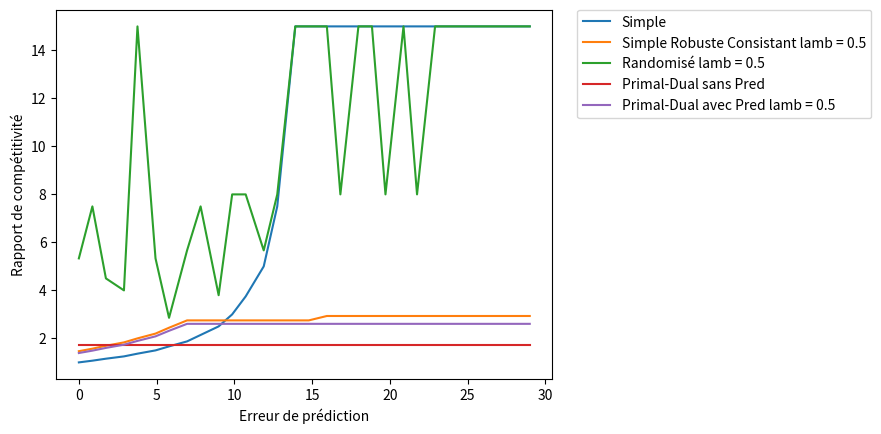

Reproduce this figure in Python.
from math import ceil, floor
import random
import numpy as np
from random import randint
import matplotlib.pyplot as plt

B = 15

def simple(Npred, N):
    """
    Algorithme simple 1-consistent
    
    Parameters
    ----------
    Npred : int
        Le nombre de jours de skis prédit.
        
    N : int
            Le nombre de jours de skis réél.

    Returns
    -------
    int
        Coût du séjour en terme de skis.

    """
    if Npred >= B:
        #Achat dès le premier jour
        return B
    else:
        #Location des skis tout le long
        return N
    
def simpleRobCons(Npred, lambd, N):
    """
    Algorithme simple robuste et consistent
    
    Parameters
    ----------
    Npred : int
            Le nombre de jours de skis prédit.
            
    lambd : float
            L'hyperparamètre de robustesse.
            
    N : int
            Le nombre de jours de skis réél.

    Returns
    -------
    int
        Coût du séjour en terme de skis.

    """
    if Npred >= B:
        #Achat au début du jour ceil(lambd*B)
        if N < ceil(B*lambd):
            return N
        return ceil(B*lambd)-1 + B
    else:
        #Achat au début du jour ceil(B/lambd)
        if N < ceil(B/lambd):
            return N
        return ceil(B/lambd)-1 + B
    
def randomizedRobCons(Npred, lambd, N):
    """
    Algorithme randomisé robuste et consistent
    
    Parameters
    ----------
    Npred : int
            Le nombre de jours de skis prédit.
            
    lambd : float
            L'hyperparamètre de robustesse.
            
    N : int
            Le nombre de jours de skis réél.

    Returns
    -------
    int
        Coût du séjour en terme de skis.

    """
    if Npred >= B:
        k = floor(B*lambd)
        listQi = []
        for i in range(1, k+1):
            listQi.append(((B-1)/B)**(k-i)/(B*(1-(1-1/B)**k)))
        # Choisir un j entre 1 et k aléatoirement depuis la distribution définie par listQi
        j = random.choices([i for i in range(1,k+1)], weights = listQi)[0]
        #print("ListeQ = ",listQi, "J=", j)

    else:
        l = ceil(B/lambd) 
        listRi = []
        for i in range(1, l+1):
            listRi.append(((B-1)/B)**(l-i)/(B*(1-(1-1/B)**l)))
        # Choisir un j entre 1 et l aléatoirement depuis la distribution définie par listRi
        j = random.choices([i for i in range(1,l+1)], weights = listRi)[0]
        #print("ListeR = ",listRi, "J=", j)
    
    #Achat au début du jour j
    if N<j: #On n'atteint pas le jour j d'achat des skis
        return N
        
    return B + (j-1) #On loue jusqu'au jour j-1 puis on achète 
   
def primalDualSansPred(N):
    """
    Algorithme randomisé robuste et consistent
    
    Parameters
    ----------
    N : int
            Le nombre de jours de skis réél.

    Returns
    -------
    int
        Coût du séjour en terme de skis.

    """
    def e(x):
        """
        Fonction locale utile pour les calculs
        
        Parameters
        ----------
        x : float
    
        Returns
        -------
        float
    
        """
        return (1+1/B)**(x*B)
        
    x = 0
    listZj = [0 for i in range(N)]
    c = e(1)
    #cprime = 1
    
    for j in range(N): #Pour chaque nouveau jour
        if x + listZj[j] < 1:
            # Mise à jour du primal
            listZj[j] = 1-x
            x = (1+1/B)*x + (1/((c-1)*B))
            #Mise à jour du dual : yj = cprime
            
    return sum(listZj) + B*x
            
def primalDualAvecPred(Npred, lambd, N):
    """
    Algorithme randomisé robuste et consistent
    
    Parameters
    ----------
    Npred : int
            Le nombre de jours de skis prédit.
            
    lambd : float
            L'hyperparamètre de robustesse.
            
    N : int
            Le nombre de jours de skis réél.

    Returns
    -------
    int
        Coût du séjour en terme de skis.

    """
    def e(x):
        """
        Fonction locale utile pour les calculs
        
        Parameters
        ----------
        x : float
    
        Returns
        -------
        float
    
        """
        return (1+1/B)**(x*B)
        
    x = 0
    listZj = [0 for i in range(N)]
    
    if Npred >= B:
        #Les prédictions suggèrent d'acheter
        c = e(lambd)
        #cprime = 1
        
    else:
        #Les prédictions suggèrent de louer
        c = e(1/lambd)
        #cprime = lambd
    
    for j in range(N): #Pour chaque nouveau jour
        if x + listZj[j] < 1:
            # Mise à jour du primal
            listZj[j] = 1-x
            x = (1+1/B)*x + (1/((c-1)*B))
            #Mise à jour du dual : yj = cprime
            
    return sum(listZj) + B*x

def erreur_prediction(Npred, N):
    """ 
    Calcule l'erreur de prédiction
    
    Parameters
    ----------
    Npred : int
           La prédiction de la durée du séjour 
           
    N : int
           La vraie durée du séjour 
           
    Returns
    -------
    float 
        L'erreur de prédiction
    """
    return abs(Npred - N)

def show_multiple_sims(XYlegendes):
    """ 
    Affiche le graphique demandé
    
    Parameters
    ----------
    XYlegendes : list[(list[float], list[float], str)]
           Une liste composée de tuple dont le premier élément est une liste des X (échantilloné à intervalle régulier), 
           le second une liste des Y (ratio de compétitivité) et le dernier le nom pour la légende     
    """
    for _ in XYlegendes:
        X, Y, legende = _
        plt.plot([X[s] for s in range(len(X[:-1])) if Y[s] != 0], [y for y in Y if y != 0] , label=legende)
        #plt.plot(X, Y, label=legende)

        plt.xlabel('Erreur de prédiction')
        plt.ylabel('Rapport de compétitivité')
        #plt.legend(loc='best')
        plt.legend(bbox_to_anchor=(1.05, 1), loc='upper left', borderaxespad=0.)
    plt.show()
    
def simulations():
    """
    Permet de faire une simulations des algorithmes précédents
    
    Parameters
    ----------
    Npred : int
            Le nombre de jours de skis prédit.
            
    lambd : float
            L'hyperparamètre de robustesse.
            
    N : int
            Le nombre de jours de skis réél.

    Returns
    -------
    int
        C PB

    """
    # Tirage aléatoire de N et de Npred

    nbExemples = 15000 #Nombre d'exemples du problème
    Nmax = 30 #Nombre de jours de vacances maximum
    
    Ns = [randint(1, Nmax) for i in range(nbExemples)]
    Npreds = [Ns[i] + randint(0, Nmax-Ns[i]) - randint(0, Ns[i]-1)  for i in range(nbExemples)]
    #print("Ns = ", Ns)
    #print("Npreds = ", Npreds)
    
    Ns_Npred = [(Ns[i], Npreds[i]) for i in range(nbExemples)]
    Ns_Npred.sort(key=lambda vpa: erreur_prediction(vpa[1], vpa[0]))
    
    lambd = 0.5 #PB a faire varier
    # Définition des points du graphique
    X = [erreur_prediction(p, v) for (v, p) in Ns_Npred]
    #Ratio de compétitibité déterminé par algo / simple(N,N) puisque simple(N,N) est l'optimum
    Ysimple = [simple(Npred, N) / simple(N, N) for (N, Npred) in Ns_Npred]
    YsimpleRobCons = [simpleRobCons(Npred, lambd, N) / simple(N, N) for (N, Npred) in Ns_Npred]
    YrandomizedRobCons = [randomizedRobCons(Npred, lambd, N) / simple(N, N) for (N, Npred) in Ns_Npred]
    YprimalDualSansPred = [primalDualSansPred(N) / simple(N, N) for (N, Npred) in Ns_Npred]
    YprimalDualAvecPred = [primalDualAvecPred(Npred, lambd, N) / simple(N, N) for (N, Npred) in Ns_Npred]
    
    # À partir d'ici, on crée des classes de valeurs comme pour un histogramme, dont on tirera le maximum, 
    # puisque le rapport de compétitivité est calculé en fonction du pire cas des algorithmes
    
    def locale(X, Y, legend):
        """
        Permet de créer des classes de valeurs comme pour un histogramme, dont on tirera le maximum
        
        Parameters
        ----------
        X : list[float]
            Liste des erreurs de prédictions.
                
        Y : list[float]
            Liste des ratios de compétitivité.
                
        legend : str
            Nom de la légende.
    
        Returns
        -------
        (list[float], list[float], str)
            Un tuple contenant la liste des X et des Y du graphique et la légende associée.

    """
    # precision : int, nombre de classes voulues. Si trop élevé, peut avoir un impact néfaste (classes vides).
        precision = 100
        xmin = min(X)
        xmax = max(X)
        step = (xmax - xmin )/precision
        stages = [xmin]
        while max(stages) < xmax:
            stages.append(stages[-1] + step)
        classes = [[Y[j] for j in range(len(X)) if X[j] >= stages[i] and X[j] < stages[i+1]] for i in range(len(stages) - 1)]
        
        # On met un 0 pour les classes vides. Les fonctions d'affichage devront en tenir compte.
        newY = [max(c) if len(c) > 0 else 0 for c in classes]
        return (stages, newY, legend)
    
    resA = []
    # Algorithme simple
    resA.append(locale(X, Ysimple, "Simple"))
    # Algorithme simple robuste et consistant
    resA.append(locale(X, YsimpleRobCons, "Simple Robuste Consistant lamb = "+str(lambd)))
    # Algorithme randomisé robuste et consistant
    resA.append(locale(X, YrandomizedRobCons, "Randomisé lamb = "+str(lambd)))
    # Algorithme primal dual sans prédictions
    resA.append(locale(X, YprimalDualSansPred, "Primal-Dual sans Pred "))
    # Algorithme primal dual avec prédictions
    resA.append(locale(X, YprimalDualAvecPred, "Primal-Dual avec Pred lamb = "+str(lambd)))
    
    # affichage du graphique
    show_multiple_sims(resA)
    


simulations()